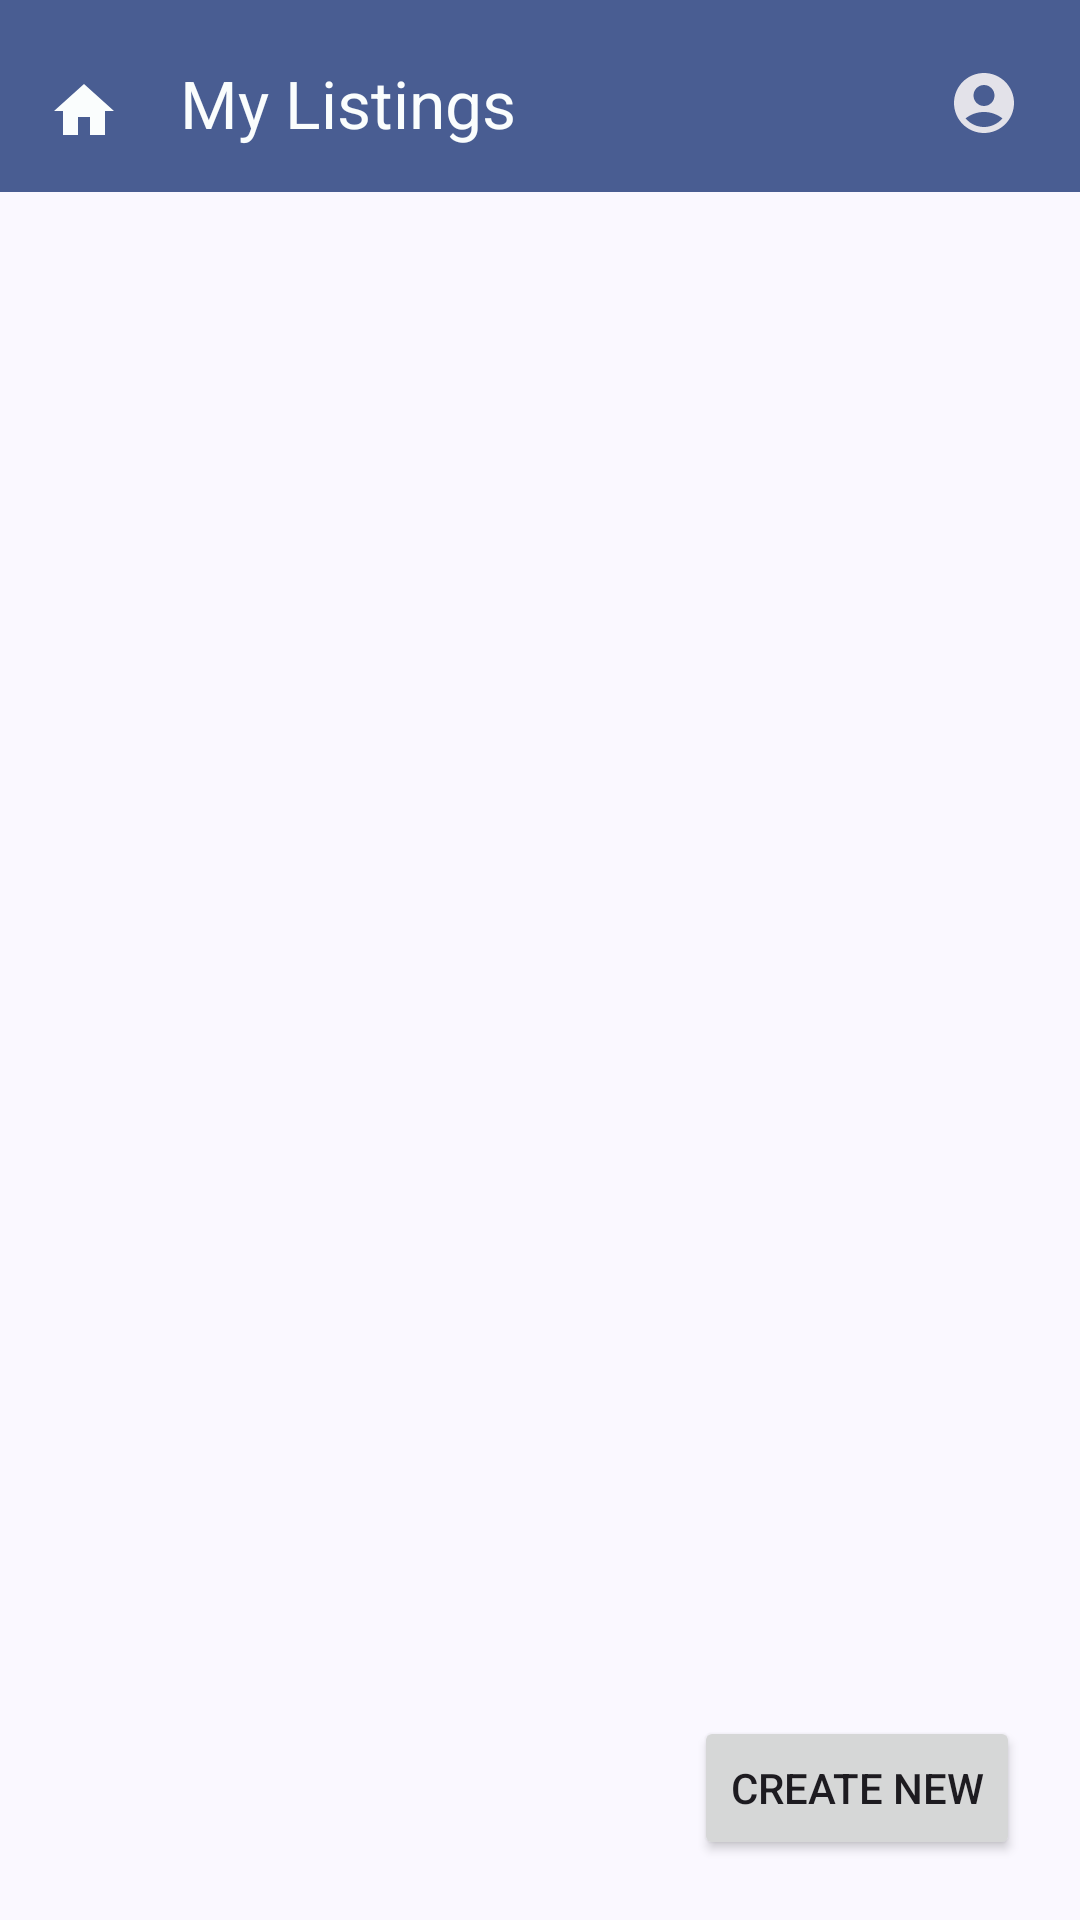

The Android layout XML behind this screen, and the referenced resources:
<!-- AndroidManifest.xml: application theme Theme.SiaBilik -->
<!-- res/layout/fragment_my_listing.xml -->
<?xml version="1.0" encoding="utf-8"?>
<androidx.constraintlayout.widget.ConstraintLayout xmlns:android="http://schemas.android.com/apk/res/android"
    xmlns:app="http://schemas.android.com/apk/res-auto"
    xmlns:tools="http://schemas.android.com/tools"
    android:id="@+id/relativeLayout"
    android:layout_width="match_parent"
    android:layout_height="match_parent"
    tools:context=".MyListing">

    <androidx.appcompat.widget.Toolbar
        android:id="@+id/home"
        android:layout_width="0dp"
        android:layout_height="wrap_content"
        android:background="#495D92"
        android:paddingTop="5dp"
        app:layout_constraintEnd_toEndOf="parent"
        app:layout_constraintHorizontal_bias="1.0"
        app:layout_constraintStart_toStartOf="parent"
        app:layout_constraintTop_toTopOf="parent"
        app:navigationIcon="@drawable/home"
        app:title="My Listings"
        app:titleTextColor="#FAFDFD">


        

        <ImageView
            android:id="@+id/profilepic"
            android:layout_width="wrap_content"
            android:layout_height="wrap_content"
            app:layout_constraintBottom_toBottomOf="parent"
            app:layout_constraintEnd_toStartOf="@+id/home"
            app:layout_constraintTop_toTopOf="parent"
            android:layout_gravity="end"
            android:layout_marginRight="20dp"
            app:srcCompat="@drawable/account" />


    </androidx.appcompat.widget.Toolbar>

    <androidx.recyclerview.widget.RecyclerView
        android:id="@+id/rvTenantViewListings"
        android:layout_width="0dp"
        android:layout_height="0dp"
        android:padding="4dp"
        android:scrollbars="vertical"
        app:layoutManager="LinearLayoutManager"
        app:layout_constraintBottom_toBottomOf="parent"
        app:layout_constraintEnd_toEndOf="parent"
        app:layout_constraintStart_toStartOf="parent"
        app:layout_constraintTop_toBottomOf="@+id/home"
        tools:listitem="@layout/itemlist"/>

    <Button
        android:id="@+id/button"
        android:layout_width="wrap_content"
        android:layout_height="wrap_content"
        android:layout_marginEnd="20dp"
        android:layout_marginBottom="20dp"
        android:gravity="center"
        android:text="Create New"
        app:layout_constraintBottom_toBottomOf="parent"
        app:layout_constraintEnd_toEndOf="parent" />
</androidx.constraintlayout.widget.ConstraintLayout>
<!-- res/layout/itemlist.xml (included above) -->
<?xml version="1.0" encoding="utf-8"?>
<androidx.constraintlayout.widget.ConstraintLayout xmlns:android="http://schemas.android.com/apk/res/android"
    xmlns:app="http://schemas.android.com/apk/res-auto"
    xmlns:tools="http://schemas.android.com/tools"
    android:layout_width="match_parent"
    android:layout_height="wrap_content"
    android:padding="4dp">

    <ImageView
        android:id="@+id/adminCoverPhoto"
        android:layout_width="50dp"
        android:layout_height="50dp"
        app:layout_constraintBottom_toBottomOf="parent"
        app:layout_constraintStart_toStartOf="parent"
        app:layout_constraintTop_toTopOf="parent"
        app:srcCompat="@drawable/baseline_interests_24" />

    <TextView
        android:id="@+id/adminName"
        android:layout_width="0dp"
        android:layout_height="wrap_content"
        android:layout_marginStart="8dp"
        android:text="List Item"
        android:textSize="20sp"
        app:layout_constraintBottom_toBottomOf="parent"
        app:layout_constraintStart_toEndOf="@+id/adminCoverPhoto"
        app:layout_constraintTop_toTopOf="parent" />

    <Button
        android:id="@+id/btnEdit"
        style="?attr/materialIconButtonFilledStyle"
        android:layout_width="wrap_content"
        android:layout_height="wrap_content"
        app:icon="@drawable/editbtn"
        app:layout_constraintBottom_toBottomOf="parent"
        app:layout_constraintEnd_toStartOf="@+id/btnDelete"
        app:layout_constraintTop_toTopOf="parent" />

    <Button
        android:id="@+id/btnDelete"
        style="?attr/materialIconButtonFilledStyle"
        android:layout_width="wrap_content"
        android:layout_height="wrap_content"
        app:icon="@drawable/deletebtn"
        app:layout_constraintBottom_toBottomOf="parent"
        app:layout_constraintEnd_toEndOf="parent"
        app:layout_constraintTop_toTopOf="parent" />
    
    <View
        android:layout_width="match_parent"
        android:layout_height="1dp"
        android:layout_margin="8dp"
        app:layout_constraintStart_toStartOf="parent"
        app:layout_constraintTop_toBottomOf="@+id/adminCoverPhoto"
        android:background="@color/underline"/>
</androidx.constraintlayout.widget.ConstraintLayout>
<!-- resources referenced by this layout -->
<resources>
  <color name="underline">#DBD6D6</color>
  <!-- drawable account (drawable) -->
  <vector xmlns:android="http://schemas.android.com/apk/res/android" android:height="24dp" android:tint="#E3E2E9" android:viewportHeight="24" android:viewportWidth="24" android:width="24dp">
        
      <path android:fillColor="@android:color/white" android:pathData="M12,2C6.48,2 2,6.48 2,12s4.48,10 10,10s10,-4.48 10,-10S17.52,2 12,2zM12,6c1.93,0 3.5,1.57 3.5,3.5S13.93,13 12,13s-3.5,-1.57 -3.5,-3.5S10.07,6 12,6zM12,20c-2.03,0 -4.43,-0.82 -6.14,-2.88C7.55,15.8 9.68,15 12,15s4.45,0.8 6.14,2.12C16.43,19.18 14.03,20 12,20z"/>
      
  </vector>
  <!-- drawable home (drawable) -->
  <vector xmlns:android="http://schemas.android.com/apk/res/android" android:height="24dp" android:tint="#FAFDFD" android:viewportHeight="24" android:viewportWidth="24" android:width="24dp">
        
      <path android:fillColor="@android:color/white" android:pathData="M10,20v-6h4v6h5v-8h3L12,3 2,12h3v8z"/>
      
  </vector>
  <style name="Theme.SiaBilik" parent="Base.Theme.SiaBilik" />
  <color name="md_theme_primary">#495D92</color>
  <color name="md_theme_onPrimary">#FFFFFF</color>
  <color name="md_theme_primaryContainer">#DAE2FF</color>
  <color name="md_theme_onPrimaryContainer">#001848</color>
  <color name="md_theme_secondary">#36618E</color>
  <color name="md_theme_onSecondary">#FFFFFF</color>
  <color name="md_theme_secondaryContainer">#D1E4FF</color>
  <color name="md_theme_onSecondaryContainer">#001D36</color>
  <color name="md_theme_tertiary">#435E91</color>
  <color name="md_theme_onTertiary">#FFFFFF</color>
  <color name="md_theme_tertiaryContainer">#D7E2FF</color>
  <color name="md_theme_onTertiaryContainer">#001A40</color>
  <color name="md_theme_error">#BA1A1A</color>
  <color name="md_theme_onError">#FFFFFF</color>
  <color name="md_theme_errorContainer">#FFDAD6</color>
  <color name="md_theme_onErrorContainer">#410002</color>
  <color name="md_theme_background">#FAF8FF</color>
  <color name="md_theme_onBackground">#1A1B21</color>
  <color name="md_theme_surface">#FAF8FF</color>
  <color name="md_theme_onSurface">#1A1B21</color>
  <color name="md_theme_surfaceVariant">#E1E2EC</color>
  <color name="md_theme_onSurfaceVariant">#45464F</color>
  <color name="md_theme_outline">#757780</color>
  <color name="md_theme_outlineVariant">#C5C6D0</color>
  <color name="md_theme_inverseSurface">#2F3036</color>
  <color name="md_theme_inverseOnSurface">#F1F0F7</color>
  <color name="md_theme_inversePrimary">#B2C5FF</color>
  <color name="md_theme_primaryFixed">#DAE2FF</color>
  <color name="md_theme_onPrimaryFixed">#001848</color>
  <color name="md_theme_primaryFixedDim">#B2C5FF</color>
  <color name="md_theme_onPrimaryFixedVariant">#314578</color>
  <color name="md_theme_secondaryFixed">#D1E4FF</color>
  <color name="md_theme_onSecondaryFixed">#001D36</color>
  <color name="md_theme_secondaryFixedDim">#A0CAFD</color>
  <color name="md_theme_onSecondaryFixedVariant">#1A4975</color>
  <color name="md_theme_tertiaryFixed">#D7E2FF</color>
  <color name="md_theme_onTertiaryFixed">#001A40</color>
  <color name="md_theme_tertiaryFixedDim">#ACC7FF</color>
  <color name="md_theme_onTertiaryFixedVariant">#2A4678</color>
  <color name="md_theme_surfaceDim">#DAD9E0</color>
  <color name="md_theme_surfaceBright">#FAF8FF</color>
  <color name="md_theme_surfaceContainerLowest">#FFFFFF</color>
  <color name="md_theme_surfaceContainerLow">#F4F3FA</color>
  <color name="md_theme_surfaceContainer">#EEEDF4</color>
  <color name="md_theme_surfaceContainerHigh">#E8E7EF</color>
  <color name="md_theme_surfaceContainerHighest">#E3E2E9</color>
</resources>
